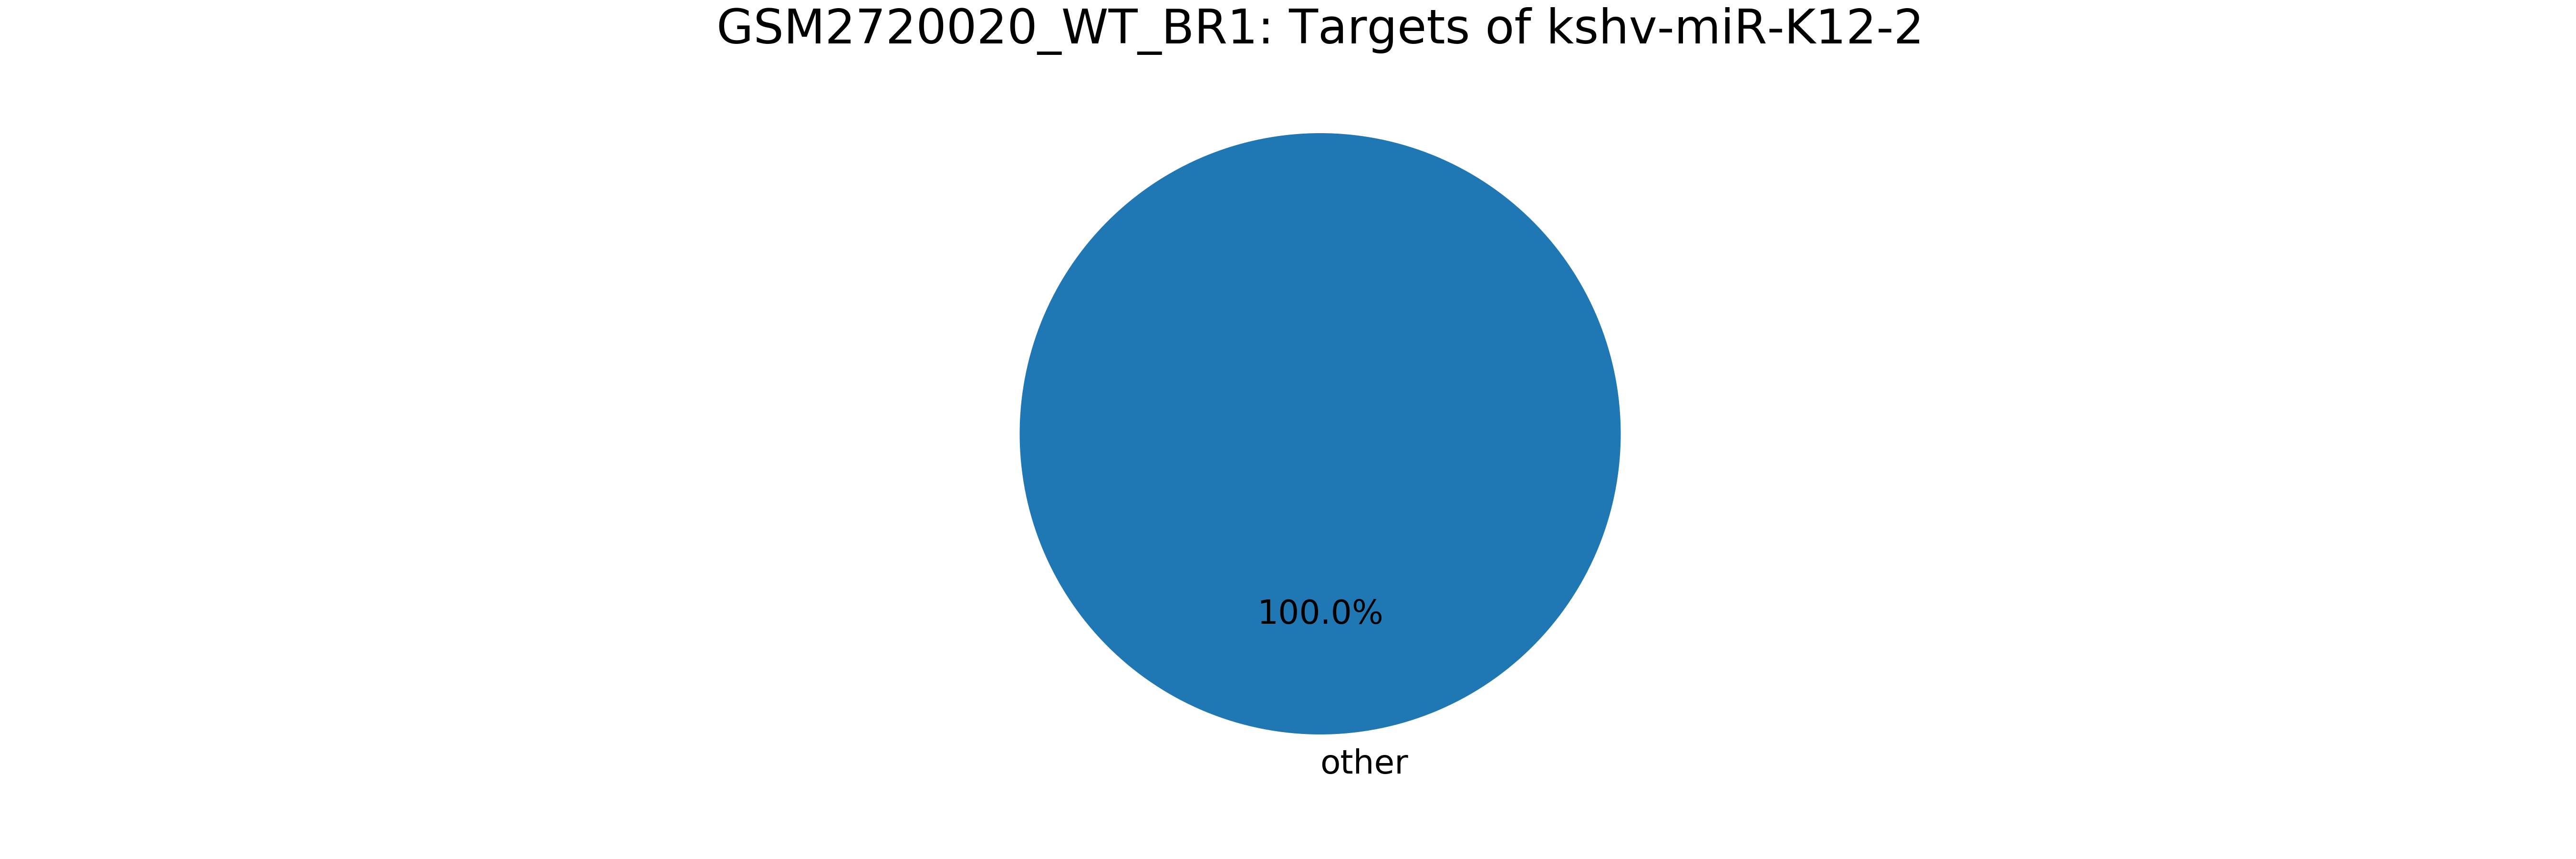

Values plotted in this chart, from the file beside it:
mirna, mirna_type, target, target_type, count
mirna, -, total, -, 543
kshv-miR-K12-2, kshv_microRNA, MIMAT0000092_MirBase_miR-92a_microRNA, miRNA, 11
kshv-miR-K12-2, kshv_microRNA, MIMAT0003218_MirBase_miR-92b_microRNA, miRNA, 9
kshv-miR-K12-2, kshv_microRNA, ENSG00000240155_ENST00000482877_AC114498…, pseudogene, 6
kshv-miR-K12-2, kshv_microRNA, ENSG00000241780_ENST00000469340_AC025627…, pseudogene, 6
kshv-miR-K12-2, kshv_microRNA, ENSG00000173915_ENST00000337003_USMG5_mR…, mRNA, 6
kshv-miR-K12-2, kshv_microRNA, ENSG00000173915_ENST00000369825_USMG5_mR…, mRNA, 6
kshv-miR-K12-2, kshv_microRNA, MIMAT0000076_MirBase_miR-21_microRNA, miRNA, 5
kshv-miR-K12-2, kshv_microRNA, ENSG00000140829_ENST00000268482_DHX38_mR…, mRNA, 5
kshv-miR-K12-2, kshv_microRNA, ENSG00000130177_ENST00000356221_CDC16_mR…, mRNA, 5
kshv-miR-K12-2, kshv_microRNA, ENSG00000130177_ENST00000360383_CDC16_mR…, mRNA, 5
kshv-miR-K12-2, kshv_microRNA, MIMAT0000222_MirBase_miR-192_microRNA, miRNA, 4
kshv-miR-K12-2, kshv_microRNA, ENSG00000243163_ENST00000470405_AL353147…, pseudogene, 4
kshv-miR-K12-2, kshv_microRNA, ENSG00000222328_ENST00000410396_U2_snRNA, snRNA, 4
kshv-miR-K12-2, kshv_microRNA, ENSG00000239935_ENST00000489202_AC116340…, pseudogene, 4
kshv-miR-K12-2, kshv_microRNA, MIMAT0000078_MirBase_miR-23a_microRNA, miRNA, 4
kshv-miR-K12-2, kshv_microRNA, ENSG00000241530_ENST00000490522_AC006368…, pseudogene, 4
kshv-miR-K12-2, kshv_microRNA, ENSG00000150991_ENST00000339647_UBC_mRNA, mRNA, 4
kshv-miR-K12-2, kshv_microRNA, ENSG00000170779_ENST00000336219_CDCA4_mR…, mRNA, 4
kshv-miR-K12-2, kshv_microRNA, ENSG00000170779_ENST00000392590_CDCA4_mR…, mRNA, 4
kshv-miR-K12-2, kshv_microRNA, ENSG00000184009_ENST00000331925_ACTG1_mR…, mRNA, 4
kshv-miR-K12-2, kshv_microRNA, ENSG00000079999_ENST00000393623_KEAP1_mR…, mRNA, 4
kshv-miR-K12-2, kshv_microRNA, ENSG00000079999_ENST00000171111_KEAP1_mR…, mRNA, 4
kshv-miR-K12-2, kshv_microRNA, ENSG00000242503_ENST00000481774_AL158819…, pseudogene, 3
kshv-miR-K12-2, kshv_microRNA, ENSG00000113580_ENST00000424646_NR3C1_mR…, mRNA, 3
kshv-miR-K12-2, kshv_microRNA, ENSG00000113580_ENST00000454007_NR3C1_mR…, mRNA, 3
kshv-miR-K12-2, kshv_microRNA, ENSG00000113580_ENST00000415690_NR3C1_mR…, mRNA, 3
kshv-miR-K12-2, kshv_microRNA, ENSG00000113580_ENST00000231509_NR3C1_mR…, mRNA, 3
kshv-miR-K12-2, kshv_microRNA, ENSG00000113580_ENST00000343796_NR3C1_mR…, mRNA, 3
kshv-miR-K12-2, kshv_microRNA, ENSG00000113580_ENST00000394466_NR3C1_mR…, mRNA, 3
kshv-miR-K12-2, kshv_microRNA, ENSG00000113580_ENST00000504572_NR3C1_mR…, mRNA, 3
kshv-miR-K12-2, kshv_microRNA, ENSG00000113580_ENST00000394464_NR3C1_mR…, mRNA, 3
kshv-miR-K12-2, kshv_microRNA, ENSG00000113580_ENST00000503201_NR3C1_mR…, mRNA, 3
kshv-miR-K12-2, kshv_microRNA, MIMAT0000080_MirBase_miR-24_microRNA, miRNA, 3
kshv-miR-K12-2, kshv_microRNA, MIMAT0000070_MirBase_miR-17_microRNA, miRNA, 3
kshv-miR-K12-2, kshv_microRNA, ENSG00000135387_ENST00000389645_CAPRIN1_…, mRNA, 3
kshv-miR-K12-2, kshv_microRNA, ENSG00000135387_ENST00000341394_CAPRIN1_…, mRNA, 3
kshv-miR-K12-2, kshv_microRNA, MIMAT0000100_MirBase_miR-29b_microRNA, miRNA, 3
kshv-miR-K12-2, kshv_microRNA, ENSG00000131469_ENST00000253788_RPL27_mR…, mRNA, 3
kshv-miR-K12-2, kshv_microRNA, ENSG00000242517_ENST00000498581_AC018607…, pseudogene, 3
kshv-miR-K12-2, kshv_microRNA, ENSG00000138032_ENST00000378551_PPM1B_mR…, mRNA, 2
kshv-miR-K12-2, kshv_microRNA, ENSG00000002834_ENST00000318008_LASP1_mR…, mRNA, 2
kshv-miR-K12-2, kshv_microRNA, ENSG00000008394_ENST00000396210_MGST1_mR…, mRNA, 2
kshv-miR-K12-2, kshv_microRNA, ENSG00000008394_ENST00000396209_MGST1_mR…, mRNA, 2
kshv-miR-K12-2, kshv_microRNA, ENSG00000008394_ENST00000010404_MGST1_mR…, mRNA, 2
kshv-miR-K12-2, kshv_microRNA, ENSG00000008394_ENST00000396207_MGST1_mR…, mRNA, 2
kshv-miR-K12-2, kshv_microRNA, ENSG00000198492_ENST00000373812_YTHDF2_m…, mRNA, 2
kshv-miR-K12-2, kshv_microRNA, ENSG00000182473_ENST00000405575_EXOC7_mR…, mRNA, 2
kshv-miR-K12-2, kshv_microRNA, ENSG00000182473_ENST00000411744_EXOC7_mR…, mRNA, 2
kshv-miR-K12-2, kshv_microRNA, ENSG00000182473_ENST00000335146_EXOC7_mR…, mRNA, 2
kshv-miR-K12-2, kshv_microRNA, ENSG00000182473_ENST00000357231_EXOC7_mR…, mRNA, 2
kshv-miR-K12-2, kshv_microRNA, ENSG00000182473_ENST00000332065_EXOC7_mR…, mRNA, 2
kshv-miR-K12-2, kshv_microRNA, ENSG00000137154_ENST00000380394_RPS6_mRN…, mRNA, 2
kshv-miR-K12-2, kshv_microRNA, ENSG00000107951_ENST00000263063_MTPAP_mR…, mRNA, 2
kshv-miR-K12-2, kshv_microRNA, ENSG00000026025_ENST00000224237_VIM_mRNA, mRNA, 2
kshv-miR-K12-2, kshv_microRNA, ENSG00000141002_ENST00000263346_TCF25_mR…, mRNA, 2
kshv-miR-K12-2, kshv_microRNA, ENSG00000096433_ENST00000374316_ITPR3_mR…, mRNA, 2
kshv-miR-K12-2, kshv_microRNA, MIMAT0000279_MirBase_miR-222_microRNA, miRNA, 2
kshv-miR-K12-2, kshv_microRNA, MIMAT0000062_MirBase_let-7a_microRNA, miRNA, 2
kshv-miR-K12-2, kshv_microRNA, ENSG00000141232_ENST00000499247_TOB1_mRN…, mRNA, 2
... 325 more rows
